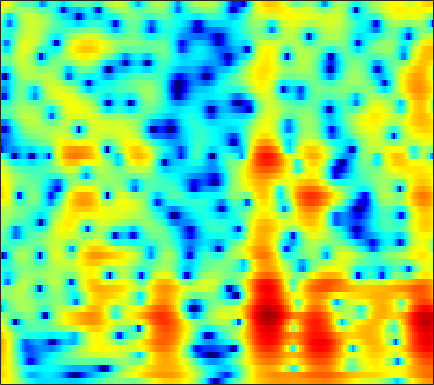

The file beside this chart, header and first rows:
5.961, 5.6956, 5.2596, 4.7278, 4.2667, 3.5655, 2.775, 2.1188, 1.1596, 0.11581, -1.001, -1.8678, -3.0273, -4.1327, -4.8794, -5.6999, -6.2705, -6.5236, -6.6733, -6.682, -6.6071, -6.5347, -6.4492, -6.406
7.212, 6.755, 6.041, 5.203, 4.488, 3.415, 2.198, 1.187, -0.2982, -1.936, -3.707, -5.065, -6.765, -8.059, -8.569, -8.601, -8.144, -7.682, -7.081, -6.595, -6.264, -6.123, -6.084, -6.215
6.939, 6.405, 5.601, 4.695, 3.955, 2.898, 1.774, 0.9037, -0.2727, -1.431, -2.53, -3.287, -4.166, -4.861, -5.257, -5.609, -5.776, -5.802, -5.745, -5.626, -5.485, -5.389, -5.301, -5.282
7.763, 7.091, 6.069, 4.899, 3.92, 2.478, 0.8667, -0.4707, -2.445, -4.685, -7.261, -9.463, -12.71, -15.54, -16, -14.29, -11.99, -10.5, -8.879, -7.581, -6.53, -5.858, -5.097, -4.469
8.202, 7.415, 6.221, 4.86, 3.73, 2.081, 0.272, -1.183, -3.236, -5.394, -7.584, -9.159, -10.94, -12.01, -12.22, -11.83, -11.01, -10.29, -9.309, -8.437, -7.67, -7.138, -6.45, -5.787
8.953, 8.069, 6.719, 5.158, 3.851, 1.917, -0.2438, -2.019, -4.591, -7.332, -10.02, -11.67, -12.83, -12.74, -12.23, -11.41, -10.69, -10.26, -9.844, -9.713, -9.841, -10.06, -10.36, -10.41
9.033, 8.153, 6.824, 5.3, 4.034, 2.156, 0.0418, -1.724, -4.335, -7.244, -10.18, -11.81, -12.21, -11.17, -10.24, -9.249, -8.691, -8.555, -8.768, -9.373, -10.52, -11.94, -14.92, -19.46
7.663, 6.825, 5.612, 4.307, 3.292, 1.919, 0.5818, -0.3653, -1.509, -2.497, -3.269, -3.696, -4.076, -4.271, -4.333, -4.346, -4.362, -4.431, -4.646, -4.931, -5.211, -5.445, -5.755, -5.919
6.019, 4.973, 3.433, 1.75, 0.4482, -1.207, -2.551, -3.203, -3.546, -3.429, -3.1, -2.817, -2.481, -2.212, -2.07, -1.95, -1.856, -1.79, -1.756, -1.758, -1.735, -1.653, -1.452, -1.178
4.378, 3.149, 1.206, -1.252, -3.657, -8.295, -17.79, -22.29, -10.92, -6.553, -4.084, -2.888, -1.869, -1.309, -1.136, -1.198, -1.541, -1.847, -2.251, -2.584, -2.66, -2.396, -1.656, -0.6657
1.502, 0.9232, 0.2438, -0.4249, -0.9216, -1.533, -1.908, -1.916, -1.574, -0.9955, -0.4132, -0.07586, 0.1647, 0.1255, -0.1285, -0.8386, -2.155, -3.587, -6.273, -10.91, -22.76, -17.13, -8.325, -3.991
-9.037, -6.442, -3.83, -2.107, -1.188, -0.2942, 0.3382, 0.6895, 1.045, 1.309, 1.462, 1.486, 1.383, 1.104, 0.7958, 0.2741, -0.4936, -1.243, -2.249, -3.017, -3.375, -3.197, -2.365, -1.313
-4.806, -3.992, -2.633, -1.401, -0.6414, 0.1613, 0.7849, 1.119, 1.43, 1.587, 1.599, 1.529, 1.319, 0.9765, 0.6546, 0.2176, -0.1347, -0.4107, -0.7474, -0.9103, -0.8815, -0.7555, -0.4912, -0.1639
0.3886, 0.3412, 0.4193, 0.633, 0.8532, 1.161, 1.451, 1.639, 1.801, 1.816, 1.65, 1.404, 0.9055, 0.2236, -0.4373, -1.487, -2.413, -2.899, -3.195, -2.986, -2.362, -1.788, -1.081, -0.4372
1.369, 0.821, 0.2753, 0.09962, 0.2529, 0.7315, 1.323, 1.752, 2.203, 2.429, 2.389, 2.134, 1.456, 0.3594, -0.8433, -3.331, -7.34, -12.31, -22.99, -10.43, -5.301, -2.97, -0.9179, 0.3687
-2.378, -4.92, -9.51, -12.12, -8.997, -4.813, -1.978, -0.4835, 0.9062, 1.788, 2.243, 2.335, 2.146, 1.613, 1.077, 0.1253, -1.033, -1.669, -1.903, -1.418, -0.4319, 0.3468, 1.289, 1.974
-3.291, -4.644, -6.215, -6.771, -6.193, -4.693, -3.099, -2.03, -0.8746, -0.02146, 0.5384, 0.7964, 0.9557, 0.9154, 0.8139, 0.7215, 0.5446, 0.4338, 0.4572, 0.6064, 0.8789, 1.124, 1.424, 1.657
-2.506, -2.992, -3.348, -3.362, -3.174, -2.675, -2.039, -1.543, -0.9183, -0.4173, -0.07737, 0.07703, 0.1589, 0.1037, -0.05491, -0.2326, -0.3248, -0.3924, -0.3805, -0.2058, 0.1062, 0.411, 0.8331, 1.204
-4.473, -5.051, -4.989, -4.158, -3.341, -2.233, -1.221, -0.5919, 0.06247, 0.4892, 0.6823, 0.6667, 0.4087, -0.06239, -0.5854, -1.583, -2.569, -3.15, -3.465, -2.947, -1.862, -0.9249, 0.2871, 1.318
-12.47, -25.62, -13.03, -6.9, -4.288, -1.954, -0.3923, 0.4456, 1.224, 1.664, 1.816, 1.707, 1.228, 0.3469, -0.589, -2.663, -6.072, -10.35, -29.06, -11.1, -4.774, -2.04, 0.3895, 2.038
-3.031, -3.567, -3.624, -3.11, -2.562, -1.778, -1.077, -0.6255, -0.1335, 0.2255, 0.4141, 0.444, 0.3214, -0.1084, -0.5057, -1.156, -2.022, -2.466, -2.613, -2.026, -0.9464, 0.02146, 1.215, 2.136
-1.004, -1.473, -2.11, -2.666, -3.034, -3.452, -3.659, -3.645, -3.39, -2.92, -2.398, -2.029, -1.577, -1.276, -1.191, -0.9814, -0.85, -0.7469, -0.4603, -0.02849, 0.5209, 0.9587, 1.587, 2.147
-0.2622, -0.9508, -2.168, -3.768, -5.28, -7.793, -10.51, -11.52, -10.14, -7.664, -5.579, -4.41, -3.331, -2.513, -2.169, -1.917, -1.619, -1.449, -1.115, -0.6439, 0.01146, 0.5656, 1.333, 2.117
0.8593, 0.2048, -0.9628, -2.634, -4.229, -6.93, -9.963, -11.14, -9.744, -7.285, -5.359, -4.357, -3.556, -3.363, -3.344, -3.791, -4.529, -4.995, -5.343, -4.823, -3.501, -2.203, -0.4777, 1.052
1.49, 1.233, 0.7225, 0.02025, -0.5692, -1.372, -2.059, -2.396, -2.611, -2.626, -2.568, -2.625, -2.82, -3.5, -4.22, -5.721, -8.395, -11.53, -20.83, -19.3, -10.01, -6.483, -3.198, -0.8496
1.321, 1.448, 1.406, 1.205, 0.9438, 0.5394, 0.1068, -0.2131, -0.5911, -0.9362, -1.295, -1.603, -2.087, -2.651, -3.349, -4.223, -5.356, -6.137, -6.78, -6.651, -5.765, -4.744, -3.313, -1.856
2.011, 2.278, 2.328, 2.097, 1.783, 1.233, 0.6193, 0.1612, -0.371, -0.7598, -1.023, -1.14, -1.361, -1.548, -1.797, -2.25, -2.692, -3.1, -3.604, -3.983, -4.235, -4.286, -4.07, -3.521
4.604, 4.588, 4.245, 3.499, 2.714, 1.334, -0.3296, -1.615, -2.963, -3.329, -2.727, -2.056, -1.217, -0.7748, -0.5007, -0.621, -0.976, -1.477, -2.441, -3.78, -5.479, -7.088, -9.257, -10.18
6.779, 6.421, 5.647, 4.442, 3.208, 0.9499, -2.351, -6.082, -15.53, -13.97, -6.594, -3.914, -1.677, -0.5417, -0.07466, 0.07147, -0.303, -0.8501, -1.996, -3.769, -6.138, -8.594, -12.58, -15.41
6.572, 6.13, 5.335, 4.318, 3.381, 1.973, 0.4264, -0.6671, -1.795, -2.214, -1.964, -1.537, -1.035, -0.5614, -0.5407, -0.5599, -0.9932, -1.476, -2.393, -3.642, -5.142, -6.43, -8.275, -10.25
5.757, 5.333, 4.655, 3.889, 3.273, 2.421, 1.595, 1.029, 0.4025, -0.04772, -0.3521, -0.4959, -0.6325, -0.7937, -0.8901, -1.194, -1.54, -1.93, -2.576, -3.338, -4.312, -5.124, -6.429, -7.934
5.046, 4.558, 3.858, 3.116, 2.56, 1.833, 1.166, 0.7042, 0.1712, -0.2767, -0.6362, -0.8812, -1.108, -1.403, -1.498, -1.758, -1.952, -2.134, -2.397, -2.688, -3.027, -3.275, -3.618, -3.876
4.224, 3.529, 2.576, 1.604, 0.9007, 0.05159, -0.6581, -1.083, -1.526, -1.893, -2.158, -2.399, -2.608, -2.852, -2.968, -2.982, -2.946, -2.864, -2.7, -2.556, -2.356, -2.185, -1.836, -1.386
2.512, 1.475, 0.002313, -1.619, -2.856, -4.421, -5.465, -5.703, -5.511, -5.154, -5.069, -5.215, -5.931, -6.383, -6.944, -6.541, -5.881, -5.187, -4.438, -4, -3.686, -3.468, -2.793, -1.645
-2.04, -3.147, -4.715, -6.725, -9.084, -14.45, -32.16, -18.84, -11.64, -8.68, -7.782, -7.954, -9.932, -14.16, -23.36, -18.78, -10.72, -8.067, -6.443, -6.226, -7.815, -10.52, -15.71, -8.627
-15.84, -13.77, -11.23, -10.05, -9.911, -10.05, -10.05, -9.514, -8.308, -7.203, -6.49, -6.424, -6.552, -7.103, -7.299, -6.801, -5.88, -5.046, -4.257, -4.037, -4.367, -4.647, -4.434, -2.745
-13.12, -12.86, -11.58, -10.27, -9.33, -8.32, -7.359, -6.673, -5.791, -4.995, -4.306, -3.899, -3.413, -3.133, -2.777, -2.477, -2.022, -1.706, -1.268, -0.9074, -0.5039, -0.1764, 0.4094, 1.194
-10.52, -11.02, -10.98, -10.15, -9.234, -7.879, -6.509, -5.558, -4.423, -3.433, -2.604, -2.043, -1.482, -0.9295, -0.6363, -0.2545, 0.08323, 0.2947, 0.5396, 0.7964, 1.064, 1.278, 1.62, 2.001
-15.2, -19.1, -18.36, -13.44, -10.63, -7.784, -5.657, -4.359, -2.943, -1.797, -0.8712, -0.3164, 0.2984, 0.7675, 1.009, 1.282, 1.403, 1.453, 1.445, 1.4, 1.319, 1.292, 1.293, 1.395
-9.47, -10.71, -10.56, -8.662, -6.962, -4.887, -3.156, -2.065, -0.841, 0.1569, 0.9426, 1.388, 1.886, 2.157, 2.28, 2.299, 2.14, 1.926, 1.509, 0.9126, 0.1771, -0.401, -1.096, -1.422
-2.913, -3.183, -3.178, -2.758, -2.268, -1.445, -0.5706, 0.06021, 0.831, 1.469, 1.96, 2.251, 2.491, 2.563, 2.558, 2.342, 1.99, 1.565, 0.7591, -0.4424, -2.173, -4.029, -7.704, -12.68
-1.596, -1.802, -1.829, -1.59, -1.265, -0.715, -0.1134, 0.3293, 0.8442, 1.23, 1.485, 1.584, 1.552, 1.47, 1.305, 1.056, 0.7316, 0.4159, -0.161, -0.9596, -2.078, -3.191, -4.878, -6.064
-4.059, -4.523, -4.542, -3.94, -3.223, -2.208, -1.273, -0.6935, -0.1344, 0.1768, 0.2163, 0.04195, -0.3561, -0.9178, -1.399, -1.799, -1.944, -1.8, -1.429, -1.019, -0.7091, -0.5258, -0.2622, 0.08085
-11.7, -16.18, -14.97, -9.669, -6.944, -4.38, -2.615, -1.693, -0.9035, -0.5898, -0.7919, -1.302, -2.483, -4.578, -6.688, -9.948, -9.844, -7.317, -4.089, -1.771, -0.1105, 0.836, 1.789, 2.529
-8.756, -10.08, -10.02, -8.243, -6.597, -4.571, -2.944, -1.995, -1.111, -0.7068, -0.7889, -1.167, -2.243, -4.05, -5.718, -8.008, -7.868, -5.906, -3.112, -0.8922, 0.7673, 1.699, 2.621, 3.26
-7.05, -7.967, -8.239, -7.365, -6.268, -4.59, -3.013, -2.002, -0.951, -0.2576, 0.1059, 0.1662, -0.01927, -0.2887, -0.5157, -0.7078, -0.5465, -0.2129, 0.442, 1.187, 1.855, 2.274, 2.692, 2.886
-10.99, -16.74, -20.84, -11.92, -8.273, -5.04, -2.782, -1.507, -0.2305, 0.68, 1.265, 1.509, 1.694, 1.734, 1.658, 1.604, 1.598, 1.624, 1.723, 1.878, 2.054, 2.166, 2.226, 2.125
-5.001, -6.194, -6.594, -5.49, -4.201, -2.462, -0.9446, 0.003825, 1.008, 1.728, 2.163, 2.341, 2.386, 2.175, 1.942, 1.549, 1.084, 0.7858, 0.5057, 0.4091, 0.5091, 0.6415, 0.8042, 0.886
-0.4917, -0.8905, -1.099, -0.8947, -0.5255, 0.1472, 0.9169, 1.468, 2.098, 2.533, 2.72, 2.703, 2.393, 1.711, 1.011, -0.2586, -1.887, -3.142, -4.456, -4.682, -3.834, -2.967, -1.887, -1.065
0.1401, -0.3532, -0.7015, -0.6154, -0.2531, 0.485, 1.357, 1.989, 2.702, 3.176, 3.371, 3.288, 2.799, 1.884, 0.8616, -1.227, -4.389, -8.055, -18, -16.87, -9, -6.254, -4.102, -2.849
-2.546, -4.329, -6.41, -6.267, -4.598, -2.015, 0.1338, 1.417, 2.715, 3.592, 4.078, 4.168, 3.97, 3.399, 2.696, 1.406, -0.1897, -1.468, -2.906, -3.668, -3.769, -3.72, -3.865, -4.347
-4.365, -6.899, -11.01, -10.83, -7.559, -3.826, -1.153, 0.3643, 1.897, 2.998, 3.707, 4.029, 4.201, 4.056, 3.746, 3.187, 2.452, 1.808, 0.895, -0.05253, -1.134, -2.115, -3.844, -6.477
-2.525, -3.247, -3.9, -3.942, -3.545, -2.574, -1.371, -0.4529, 0.6909, 1.666, 2.425, 2.855, 3.205, 3.328, 3.287, 3.064, 2.659, 2.248, 1.577, 0.7638, -0.2121, -1.069, -2.355, -3.776
-1.821, -2.631, -3.583, -4.138, -4.168, -3.635, -2.61, -1.702, -0.476, 0.6093, 1.516, 2.034, 2.527, 2.827, 2.94, 2.885, 2.663, 2.414, 1.957, 1.369, 0.6916, 0.1362, -0.6296, -1.38
-1.34, -3.141, -6.265, -10.13, -11.63, -8.925, -5.378, -3.306, -1.215, 0.3135, 1.427, 2.045, 2.64, 2.985, 3.094, 3.1, 2.958, 2.762, 2.397, 1.942, 1.412, 0.9812, 0.3368, -0.3416
1.317, -0.4092, -3.223, -6.209, -7.294, -5.846, -3.388, -1.804, -0.1783, 1.012, 1.84, 2.294, 2.684, 2.857, 2.855, 2.758, 2.527, 2.267, 1.876, 1.458, 0.9997, 0.6199, 0.03029, -0.7015
4.73, 3.857, 2.689, 1.684, 1.155, 0.7804, 0.7189, 0.7962, 0.9445, 1.089, 1.198, 1.236, 1.226, 1.139, 1.006, 0.6136, 0.02231, -0.4938, -1.169, -1.677, -1.893, -1.935, -1.965, -2.29
6.511, 5.928, 5.079, 4.176, 3.478, 2.531, 1.559, 0.8007, -0.2102, -1.151, -1.805, -2.05, -2.053, -1.957, -1.994, -2.516, -3.721, -5.168, -8.087, -10.81, -9.241, -6.783, -4.351, -3.014
